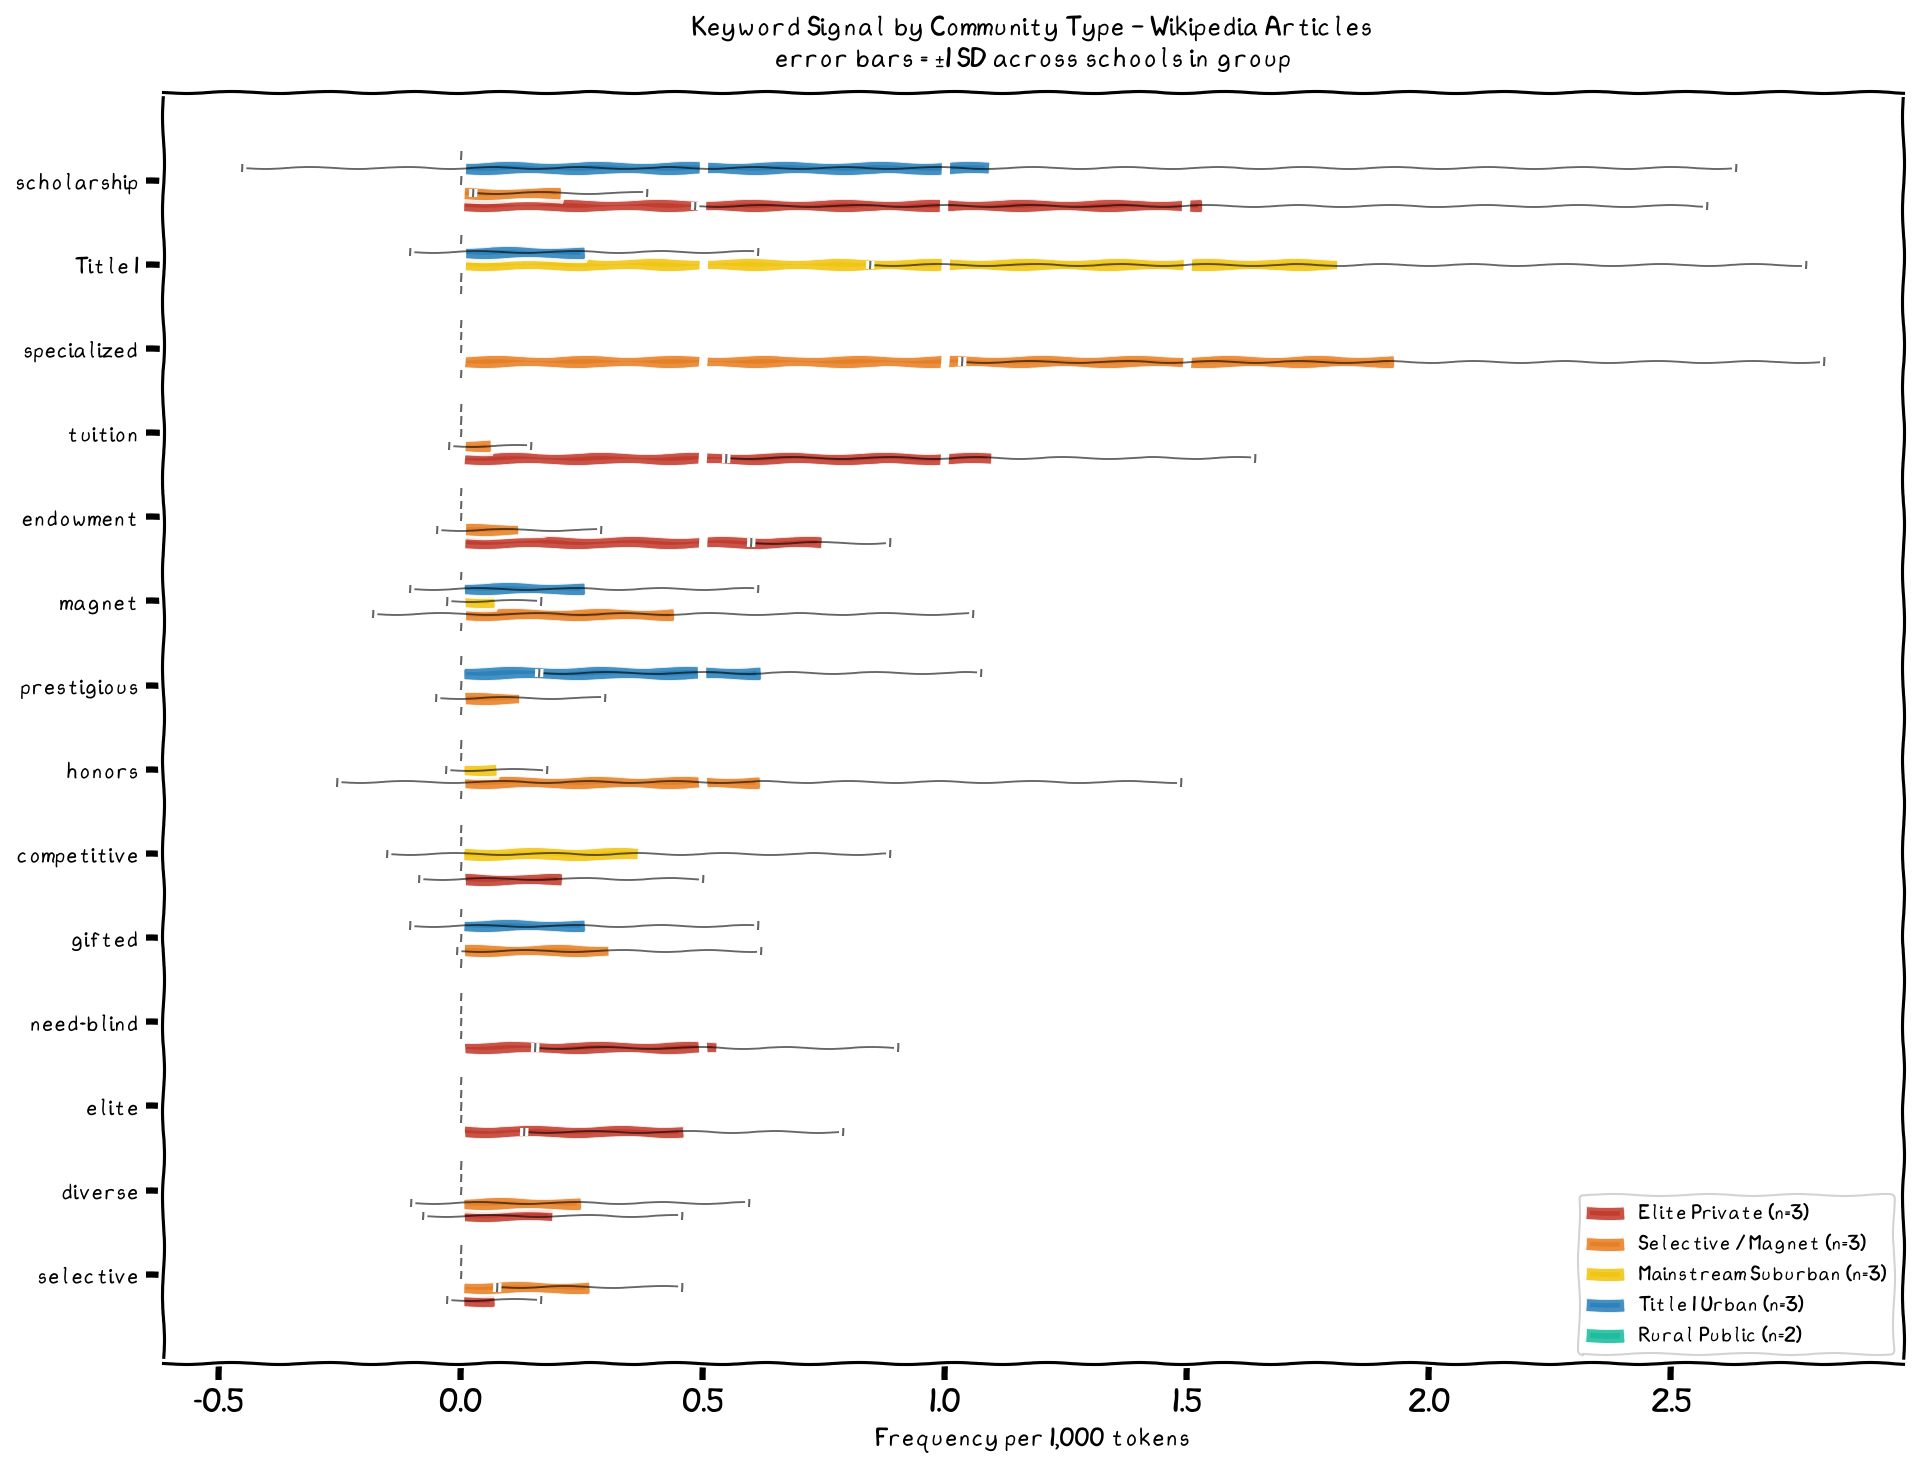

The file beside this chart, header and first rows:
group, keyword, mean_per_1k, std_per_1k, n_schools
Elite Private, need-blind, 0.5283, 0.3748, 3
Elite Private, specialized, 0.0, 0.0, 3
Elite Private, magnet, 0.0, 0.0, 3
Elite Private, Title I, 0.0, 0.0, 3
Elite Private, selective, 0.0691, 0.0977, 3
Elite Private, competitive, 0.2073, 0.2932, 3
Elite Private, prestigious, 0.0, 0.0, 3
Elite Private, elite, 0.4592, 0.3293, 3
Elite Private, gifted, 0.0, 0.0, 3
Elite Private, honors, 0.0, 0.0, 3
Elite Private, diverse, 0.1889, 0.2672, 3
Elite Private, scholarship, 1.528, 1.045, 3
Elite Private, endowment, 0.743, 0.1435, 3
Elite Private, tuition, 1.095, 0.5465, 3
Selective / Magnet, need-blind, 0.0, 0.0, 3
Selective / Magnet, specialized, 1.925, 0.8894, 3
Selective / Magnet, magnet, 0.4382, 0.6197, 3
Selective / Magnet, Title I, 0.0, 0.0, 3
Selective / Magnet, selective, 0.2657, 0.1907, 3
Selective / Magnet, competitive, 0.0, 0.0, 3
Selective / Magnet, prestigious, 0.1232, 0.1743, 3
Selective / Magnet, elite, 0.0, 0.0, 3
Selective / Magnet, gifted, 0.3063, 0.3149, 3
Selective / Magnet, honors, 0.6161, 0.8714, 3
Selective / Magnet, diverse, 0.2465, 0.3485, 3
Selective / Magnet, scholarship, 0.2059, 0.1799, 3
Selective / Magnet, endowment, 0.1196, 0.1692, 3
Selective / Magnet, tuition, 0.0598, 0.0846, 3
Mainstream Suburban, need-blind, 0.0, 0.0, 3
Mainstream Suburban, specialized, 0.0, 0.0, 3
Mainstream Suburban, magnet, 0.069, 0.0975, 3
Mainstream Suburban, Title I, 1.812, 0.9658, 3
Mainstream Suburban, selective, 0.0, 0.0, 3
Mainstream Suburban, competitive, 0.3669, 0.5189, 3
Mainstream Suburban, prestigious, 0.0, 0.0, 3
Mainstream Suburban, elite, 0.0, 0.0, 3
Mainstream Suburban, gifted, 0.0, 0.0, 3
Mainstream Suburban, honors, 0.0737, 0.1042, 3
Mainstream Suburban, diverse, 0.0, 0.0, 3
Mainstream Suburban, scholarship, 0.0, 0.0, 3
Mainstream Suburban, endowment, 0.0, 0.0, 3
Mainstream Suburban, tuition, 0.0, 0.0, 3
Title I Urban, need-blind, 0.0, 0.0, 3
Title I Urban, specialized, 0.0, 0.0, 3
Title I Urban, magnet, 0.2546, 0.3601, 3
Title I Urban, Title I, 0.2546, 0.3601, 3
Title I Urban, selective, 0.0, 0.0, 3
Title I Urban, competitive, 0.0, 0.0, 3
Title I Urban, prestigious, 0.6182, 0.457, 3
Title I Urban, elite, 0.0, 0.0, 3
Title I Urban, gifted, 0.2546, 0.3601, 3
Title I Urban, honors, 0.0, 0.0, 3
Title I Urban, diverse, 0.0, 0.0, 3
Title I Urban, scholarship, 1.091, 1.542, 3
Title I Urban, endowment, 0.0, 0.0, 3
Title I Urban, tuition, 0.0, 0.0, 3
Rural Public, need-blind, 0.0, 0.0, 2
Rural Public, specialized, 0.0, 0.0, 2
Rural Public, magnet, 0.0, 0.0, 2
Rural Public, Title I, 0.0, 0.0, 2
... 10 more rows
